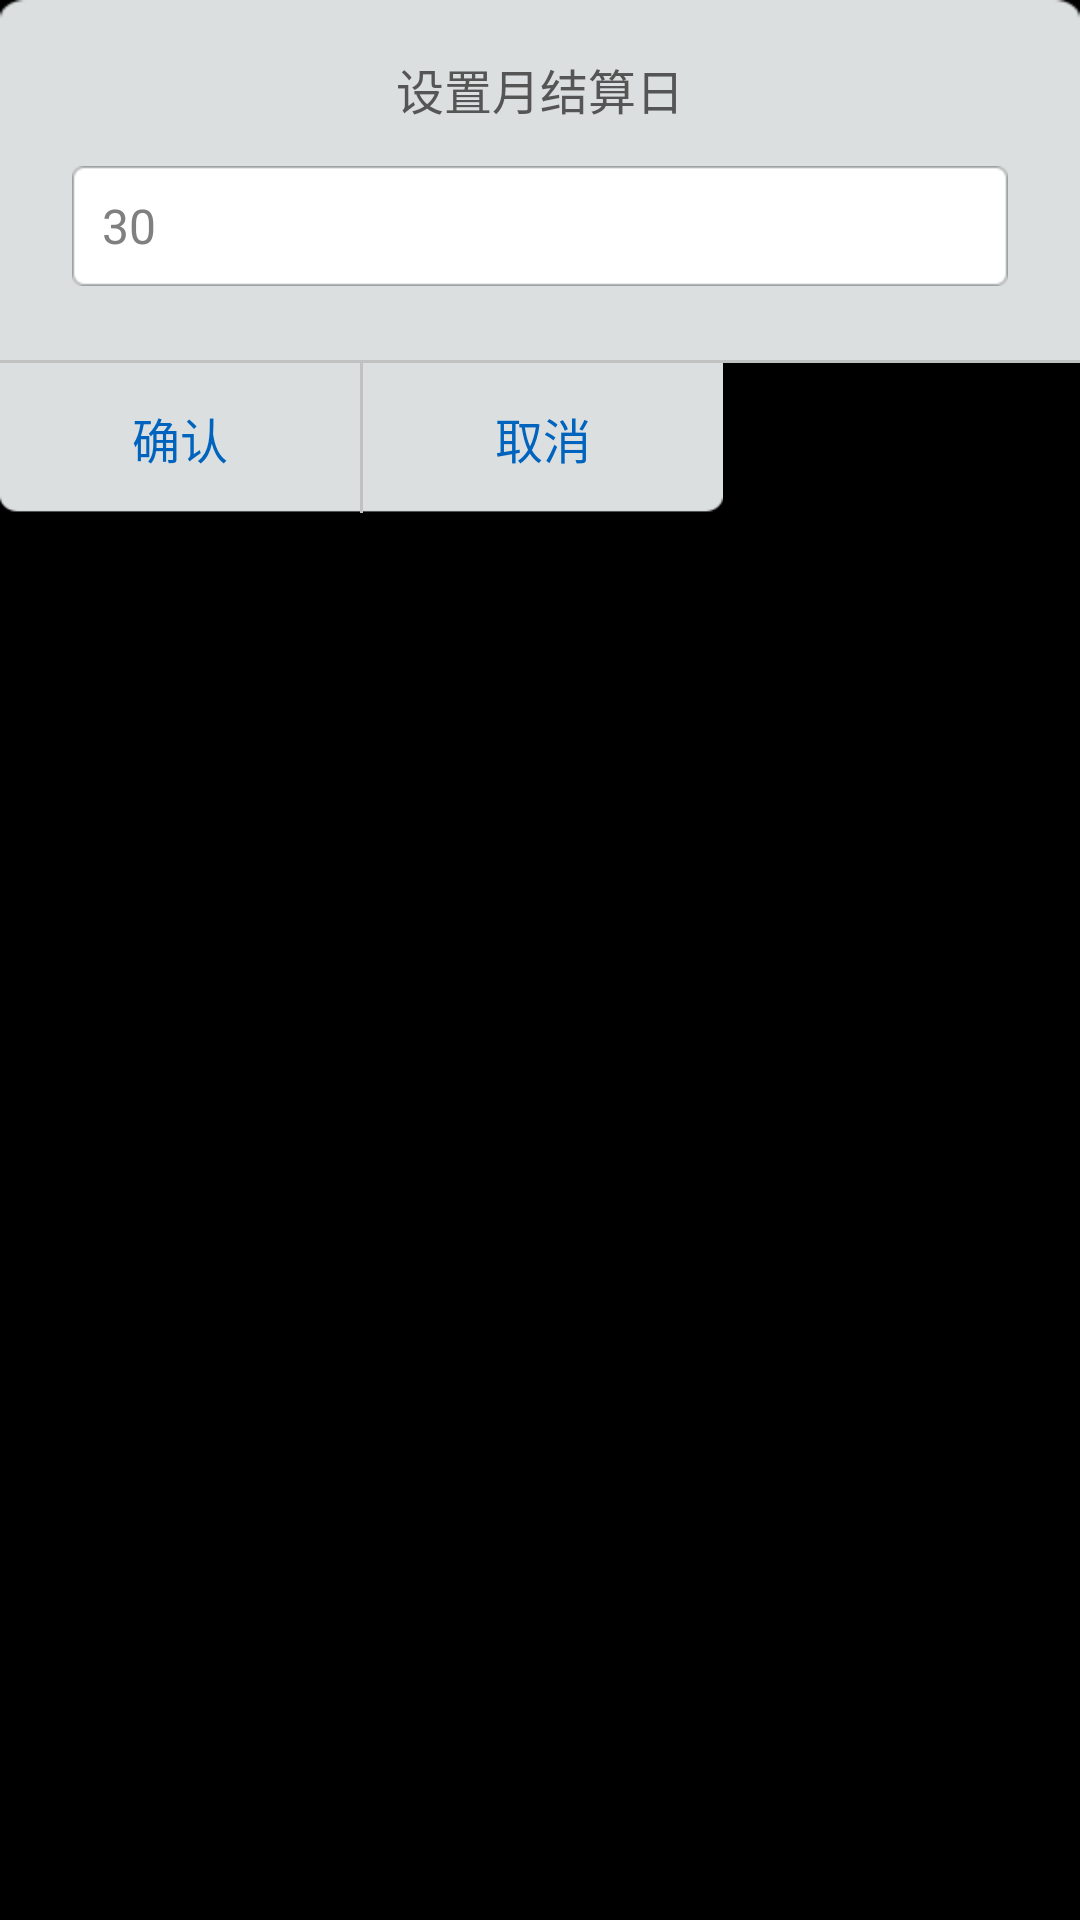

The Android layout XML behind this screen, and the referenced resources:
<!-- AndroidManifest.xml: application theme android:Theme.NoTitleBar.Fullscreen -->
<!-- res/layout/dailog_settlement.xml -->
<?xml version="1.0" encoding="utf-8"?>
<LinearLayout xmlns:android="http://schemas.android.com/apk/res/android"
    android:layout_width="240.0dip"
    android:layout_height="wrap_content"
    android:layout_gravity="center_horizontal"
    android:orientation="vertical" >

    <LinearLayout
        android:layout_width="fill_parent"
        android:layout_height="120.0dip"
        android:background="@drawable/bg_dialog_top"
        android:gravity="center_horizontal"
        android:orientation="vertical"
        android:padding="16.0dip" >

        <TextView
            android:id="@+id/tv_head"
            android:layout_width="wrap_content"
            android:layout_height="wrap_content"
            android:layout_marginBottom="6.0dip"
            android:layout_marginTop="2.0dip"
            android:text="设置月结算日"
            android:textColor="#ff555555"
            android:textSize="16.0sp" />

        <EditText
            android:id="@+id/ed_traffic"
            android:layout_width="fill_parent"
            android:layout_height="40.0dip"
            android:layout_margin="8.0dip"
            android:background="@drawable/bg_dialog_edit"
            android:focusable="true"
            android:focusableInTouchMode="true"
            android:gravity="center_vertical"
            android:hint="30"
            android:inputType="numberDecimal"
            android:paddingLeft="10.0dip"
            android:singleLine="true"
            android:textColor="#ff000000"
            android:textSize="16.0sp" />
    </LinearLayout>

    <View
        android:layout_width="fill_parent"
        android:layout_height="1.0dip"
        android:background="#ffc0c2c1" />

    <LinearLayout
        android:layout_width="fill_parent"
        android:layout_height="50.0dip"
        android:orientation="horizontal" >

        <Button
            android:id="@+id/bt_day_confirm"
            android:layout_width="120.0dip"
            android:layout_height="50.0dip"
            android:background="@drawable/bg_button_dialog_left"
            android:gravity="center"
            android:text="确认"
            android:textColor="#ff0064be"
            android:textSize="16.0sp" />

        <View
            android:layout_width="1.0dip"
            android:layout_height="fill_parent"
            android:background="#ffc0c2c1" />

        <Button
            android:id="@+id/bt_day_cancle"
            android:layout_width="120.0dip"
            android:layout_height="50.0dip"
            android:background="@drawable/bg_button_dialog_right"
            android:gravity="center"
            android:text="取消"
            android:textColor="#ff0064be"
            android:textSize="16.0sp" />
    </LinearLayout>

</LinearLayout>
<!-- resources referenced by this layout -->
<resources>
  <!-- drawable bg_button_dialog_left (drawable) -->
  <?xml version="1.0" encoding="utf-8"?>
  <selector xmlns:android="http://schemas.android.com/apk/res/android">
  
      <item android:drawable="@drawable/bg_dialog_left_p" android:state_pressed="true"/>
      <item android:drawable="@drawable/bg_dialog_left_p" android:state_enabled="false"/>
      <item android:drawable="@drawable/bg_dialog_left_n"/>
  
  </selector>
  <!-- drawable bg_button_dialog_right (drawable) -->
  <?xml version="1.0" encoding="utf-8"?>
  <selector xmlns:android="http://schemas.android.com/apk/res/android">
  
      <item android:drawable="@drawable/bg_dialog_right_p" android:state_pressed="true"/>
      <item android:drawable="@drawable/bg_dialog_right_p" android:state_enabled="false"/>
      <item android:drawable="@drawable/bg_dialog_right_n"/>
  
  </selector>
  <!-- drawable bg_dialog_top: png bitmap (drawable-hdpi, 502 bytes) -->
  <!-- drawable bg_dialog_left_p: png bitmap (drawable-hdpi, 242 bytes) -->
  <!-- drawable bg_dialog_left_n: png bitmap (drawable-hdpi, 242 bytes) -->
  <!-- drawable bg_dialog_right_p: png bitmap (drawable-hdpi, 245 bytes) -->
  <!-- drawable bg_dialog_right_n: png bitmap (drawable-hdpi, 246 bytes) -->
</resources>
